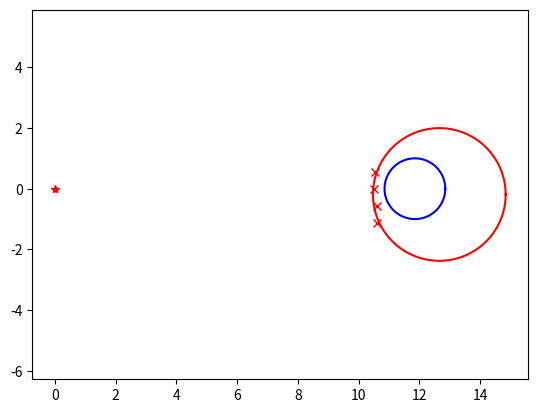

The matplotlib source for this figure:
"""

Object shape recognition with rectangle fitting

author: Atsushi Sakai (@Atsushi_twi)

"""

import matplotlib.pyplot as plt
import numpy as np

show_animation = True


def circle_fitting(x, y):
    """
    Circle Fitting with least squared
        input: point x-y positions
        output  cxe x center position
                cye y center position
                re  radius of circle
                error: prediction error
    """

    sumx = sum(x)
    sumy = sum(y)
    sumx2 = sum([ix ** 2 for ix in x])
    sumy2 = sum([iy ** 2 for iy in y])
    sumxy = sum([ix * iy for (ix, iy) in zip(x, y)])

    F = np.array([[sumx2, sumxy, sumx],
                  [sumxy, sumy2, sumy],
                  [sumx, sumy, len(x)]])

    G = np.array([[-sum([ix ** 3 + ix * iy ** 2 for (ix, iy) in zip(x, y)])],
                  [-sum([ix ** 2 * iy + iy ** 3 for (ix, iy) in zip(x, y)])],
                  [-sum([ix ** 2 + iy ** 2 for (ix, iy) in zip(x, y)])]])

    T = np.linalg.inv(F).dot(G)

    cxe = float(T[0] / -2)
    cye = float(T[1] / -2)
    re = np.sqrt(cxe**2 + cye**2 - T[2])

    error = np.sum([np.hypot(cxe - ix, cye - iy) -
                    re for (ix, iy) in zip(x, y)])

    return (cxe, cye, re, error)


def get_sample_points(cx, cy, cr, angle_reso):
    x, y, angle, r = [], [], [], []

    # points sampling
    for theta in np.arange(0.0, 2.0 * np.pi, angle_reso):
        nx = cx + cr * np.cos(theta)
        ny = cy + cr * np.sin(theta)
        nangle = np.arctan2(ny, nx)
        nr = np.hypot(nx, ny) * np.random.uniform(0.95, 1.05)

        x.append(nx)
        y.append(ny)
        angle.append(nangle)
        r.append(nr)

    # ray casting filter
    rx, ry = ray_casting_filter(x, y, angle, r, angle_reso)

    return rx, ry


def ray_casting_filter(xl, yl, thetal, rangel, angle_reso):
    rx, ry = [], []
    rangedb = [np.inf for _ in range(
        int(np.floor((np.pi * 2.0) / angle_reso)) + 1)]

    for i in range(len(thetal)):
        angleid = int(np.floor(thetal[i] / angle_reso))

        if rangedb[angleid] > rangel[i]:
            rangedb[angleid] = rangel[i]

    for i in range(len(rangedb)):
        t = i * angle_reso
        if rangedb[i] < np.inf:
            rx.append(rangedb[i] * np.cos(t))
            ry.append(rangedb[i] * np.sin(t))

    return rx, ry


def plot_circle(x, y, size, color="-b"):
    deg = list(range(0, 360, 5))
    deg.append(0)
    xl = x + size * np.cos(np.deg2rad(deg))
    yl = y + size * np.sin(np.deg2rad(deg))
    plt.plot(xl, yl, color)


def main():

    # simulation parameters
    simtime = 15.0  # simulation time
    dt = 1.0  # time tick

    cx = -2.0  # initial x position of obstacle
    cy = -8.0  # initial y position of obstacle
    cr = 1.0  # obstacle radious
    theta = np.deg2rad(30.0)  # obstacle moving direction
    angle_reso = np.deg2rad(3.0)  # sensor angle resolution

    time = 0.0
    while time <= simtime:
        time += dt

        cx += np.cos(theta)
        cy += np.sin(theta)

        x, y = get_sample_points(cx, cy, cr, angle_reso)

        ex, ey, er, error = circle_fitting(x, y)
        print("Error:{}".format(error))

        if show_animation:
            plt.cla()
            plt.axis("equal")
            plt.plot(0.0, 0.0, "*r")
            plot_circle(cx, cy, cr)
            plt.plot(x, y, "xr")
            plot_circle(ex, ey, er, "-r")
            plt.pause(dt)

    print("Done")


if __name__ == '__main__':
    main()
